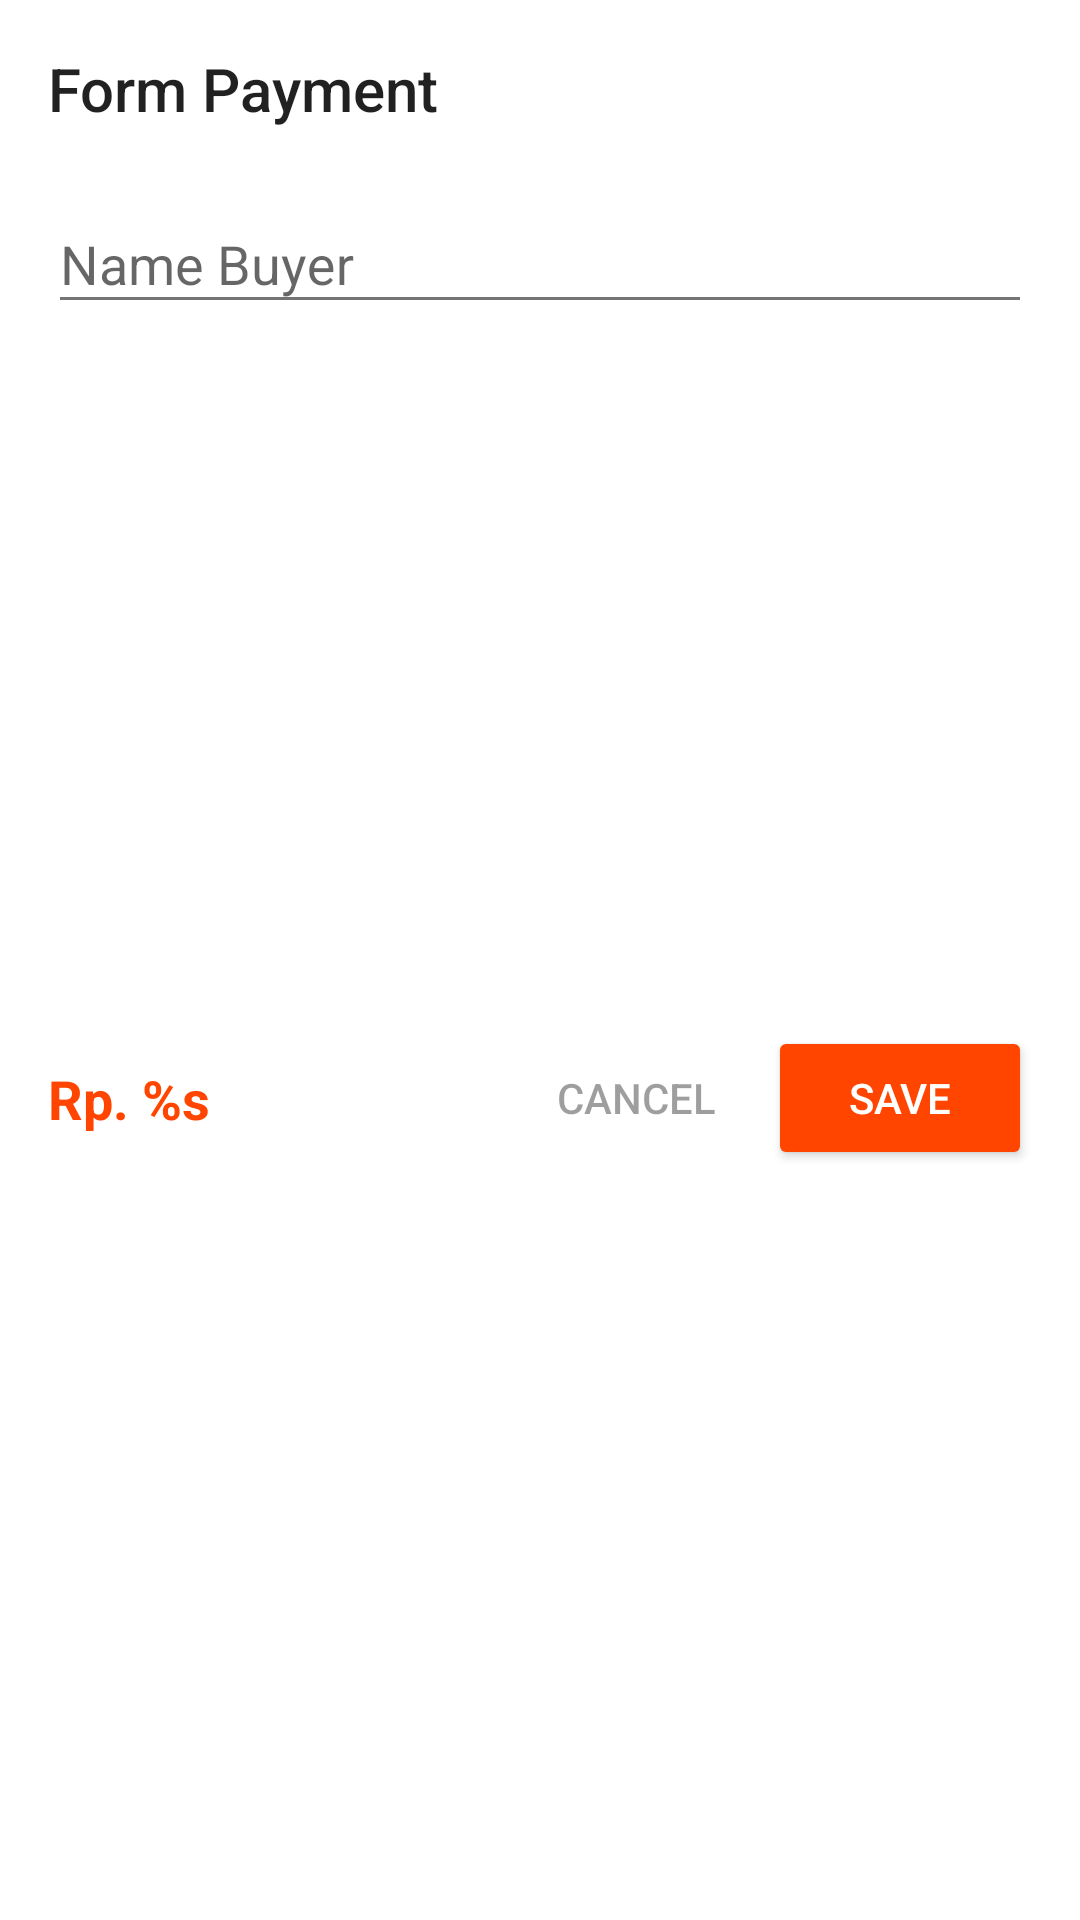

Android layout source for this screen:
<!-- AndroidManifest.xml: application theme AppTheme -->
<!-- res/layout/dialog_checkout.xml -->
<?xml version="1.0" encoding="utf-8"?>
<android.support.constraint.ConstraintLayout xmlns:android="http://schemas.android.com/apk/res/android"
    xmlns:app="http://schemas.android.com/apk/res-auto"
    xmlns:tools="http://schemas.android.com/tools"
    android:id="@+id/dialog_checkout"
    android:layout_width="match_parent"
    android:layout_height="wrap_content"
    android:padding="16dp"
    tools:context=".ui.produk.DialogCheckout">

    <TextView
        android:id="@+id/tvCheckoutDialog"
        style="@style/AppTheme.Title"
        android:layout_width="match_parent"
        android:layout_height="wrap_content"
        android:maxEms="20"
        android:maxLines="1"
        android:paddingBottom="8dp"
        android:text="@string/title_checkout"
        app:layout_constraintEnd_toEndOf="parent"
        app:layout_constraintStart_toStartOf="parent"
        app:layout_constraintTop_toTopOf="parent" />

    <View
        android:id="@+id/lineTitle"
        android:layout_width="match_parent"
        android:layout_height="1dp"
        android:background="@drawable/shadow"
        app:layout_constraintEnd_toEndOf="parent"
        app:layout_constraintStart_toStartOf="parent"
        app:layout_constraintTop_toBottomOf="@id/tvCheckoutDialog"/>

    <android.support.design.widget.TextInputLayout
        android:id="@+id/tlNameBuyer"
        android:layout_width="match_parent"
        android:layout_height="wrap_content"
        app:layout_constraintEnd_toEndOf="parent"
        app:layout_constraintStart_toStartOf="parent"
        app:layout_constraintTop_toBottomOf="@+id/lineTitle">

        <android.support.design.widget.TextInputEditText
            android:id="@+id/edtNameBuyer"
            android:layout_width="match_parent"
            android:layout_height="wrap_content"
            android:hint="@string/hint_name_buyer"
            android:imeOptions="actionGo|actionSend"
            android:inputType="textPersonName|textCapWords" />

    </android.support.design.widget.TextInputLayout>

    <TextView
        android:id="@+id/tvTotalPembayaran"
        android:layout_width="wrap_content"
        android:layout_height="wrap_content"
        android:text="@string/harga_produk"
        android:textColor="@color/colorAccent"
        android:textSize="18sp"
        android:textStyle="bold"
        app:layout_constraintBottom_toBottomOf="parent"
        app:layout_constraintStart_toStartOf="parent"
        app:layout_constraintTop_toBottomOf="@+id/tlNameBuyer" />

    <Button
        android:id="@+id/btnCancel"
        style="@style/Widget.AppCompat.Button.Borderless"
        android:layout_width="wrap_content"
        android:layout_height="wrap_content"
        android:text="@string/btn_cancel_cart"
        android:textColor="@color/greyDisabled"
        app:layout_constraintBottom_toBottomOf="parent"
        app:layout_constraintRight_toLeftOf="@+id/btnSimpanPembelian"
        app:layout_constraintTop_toBottomOf="@+id/tlNameBuyer" />

    <Button
        android:id="@+id/btnSimpanPembelian"
        style="@style/Widget.AppCompat.Button.Colored"
        android:layout_width="wrap_content"
        android:layout_height="wrap_content"
        android:text="@string/btn_simpan_checkout"
        app:layout_constraintBottom_toBottomOf="parent"
        app:layout_constraintEnd_toEndOf="parent"
        app:layout_constraintTop_toBottomOf="@+id/tlNameBuyer" />

</android.support.constraint.ConstraintLayout>
<!-- resources referenced by this layout -->
<resources>
  <color name="colorAccent">#FF4500</color>
  <color name="greyDisabled">#61000000</color>
  <string name="btn_cancel_cart">Cancel</string>
  <string name="btn_simpan_checkout">Save</string>
  <string name="harga_produk">Rp. %s</string>
  <string name="hint_name_buyer">Name Buyer</string>
  <string name="title_checkout">Form Payment</string>
  <style name="AppTheme.Title">
          <item name="android:fontFamily">sans-serif-medium</item>
          <item name="android:textSize">20sp</item>
      </style>
  <style name="AppTheme" parent="Theme.AppCompat.Light.NoActionBar">
          
          <item name="colorPrimary">@color/colorPrimary</item>
          <item name="colorPrimaryDark">@color/colorPrimaryDark</item>
          <item name="colorAccent">@color/colorAccent</item>
  
          <item name="android:colorBackground">@color/colorWhite</item>
          <item name="android:textColorPrimary">@color/greyPrimary</item>
          <item name="android:textColorSecondary">@color/greySecondary</item>
  
          <item name="android:actionOverflowButtonStyle">@style/AppTheme.Overflow</item>
          <item name="android:windowContentTransitions">true</item>
      </style>
  <color name="colorPrimary">#CD5C5C</color>
  <color name="colorPrimaryDark">#8B0000</color>
  <color name="colorWhite">#FFFFFF</color>
  <color name="greyPrimary">#DE000000</color>
  <color name="greySecondary">#8B000000</color>
  <style name="AppTheme.Overflow" parent="Base.Widget.AppCompat.ActionButton.Overflow">
          <item name="android:padding">0dp</item>
          <item name="android:tint">@android:color/white</item>
      </style>
</resources>
